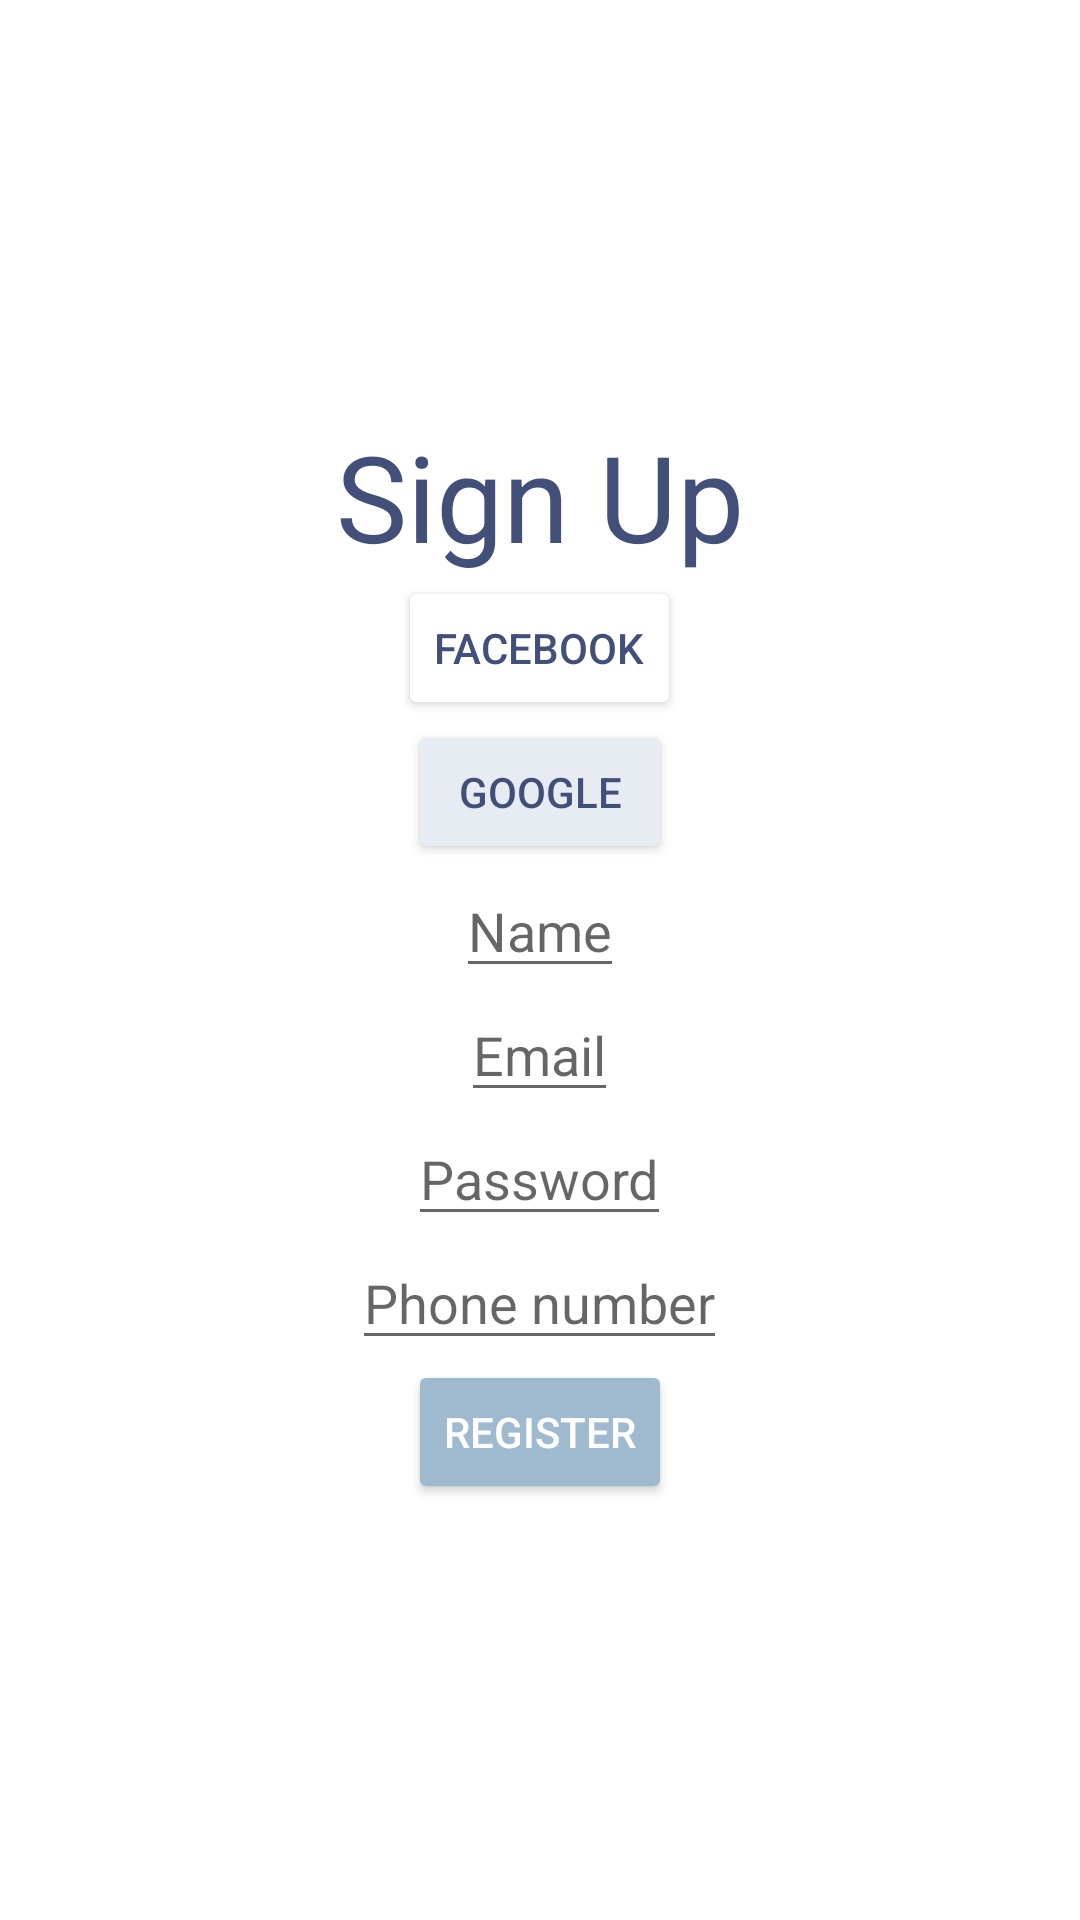

Reconstruct the res/layout file that produces this screen, plus the resources it refers to.
<!-- AndroidManifest.xml: application theme Theme.Quiz1_zkaraulashvili -->
<!-- res/layout/activity_main.xml -->
<?xml version="1.0" encoding="utf-8"?>
<LinearLayout xmlns:android="http://schemas.android.com/apk/res/android"
    xmlns:app="http://schemas.android.com/apk/res-auto"
    xmlns:tools="http://schemas.android.com/tools"
    android:layout_width="match_parent"
    android:layout_height="match_parent"
    tools:context=".MainActivity"
    android:orientation="vertical"
    android:gravity="center"
    >

    <TextView
        android:layout_width="wrap_content"
        android:layout_height="wrap_content"
        android:text="Sign Up"
        android:textAlignment="center"
        android:textSize="40sp"
        android:textColor="#424f79"
        />

    <Button
        android:layout_width="wrap_content"
        android:layout_height="wrap_content"

        android:backgroundTint="#e7ecf2"
        android:textColor="#424f79"
        android:backgroundTintMode="add"
        android:text="Facebook"
        android:textAlignment="center" />
    <Button
        android:layout_width="wrap_content"
        android:layout_height="wrap_content"
        android:text="Google"
        android:textAlignment="center"
        android:backgroundTint="#e7ecf2"
        android:textColor="#424f79"
        />
    <EditText
        android:layout_width="wrap_content"
        android:layout_height="wrap_content"
        android:hint="Name"
        android:inputType="textPersonName"
        />
    <EditText
        android:layout_width="wrap_content"
        android:layout_height="wrap_content"
        android:hint="Email"
        android:inputType="textEmailAddress"
        />
    <EditText
        android:layout_width="wrap_content"
        android:layout_height="wrap_content"
        android:hint="Password"
        android:inputType="textPassword"
        />
    <EditText
        android:layout_width="wrap_content"
        android:layout_height="wrap_content"
        android:inputType="phone"
        android:hint="Phone number"
        />
    <Button
        android:id="@+id/registerButton"
        android:layout_width="wrap_content"
        android:layout_height="wrap_content"
        android:text="Register"
        android:textAlignment="center"
        android:backgroundTint="#9fbacf"
        android:textColor="@android:color/white"
        />

</LinearLayout>
<!-- resources referenced by this layout -->
<resources>
  <style name="Theme.Quiz1_zkaraulashvili" parent="Theme.MaterialComponents.DayNight.DarkActionBar">
          
          <item name="colorPrimary">@color/purple_500</item>
          <item name="colorPrimaryVariant">@color/purple_700</item>
          <item name="colorOnPrimary">@color/white</item>
          
          <item name="colorSecondary">@color/teal_200</item>
          <item name="colorSecondaryVariant">@color/teal_700</item>
          <item name="colorOnSecondary">@color/black</item>
          
          <item name="android:statusBarColor">?attr/colorPrimaryVariant</item>
          
      </style>
  <!-- not gathered from this repository: default colours our renderer supplied (Android Studio template values) -->
  <color name="purple_500">#FF6200EE</color>
  <color name="purple_700">#FF3700B3</color>
  <color name="teal_200">#FF03DAC5</color>
  <color name="teal_700">#FF018786</color>
  <color name="black">#FF000000</color>
  <color name="white">#FFFFFFFF</color>
</resources>
